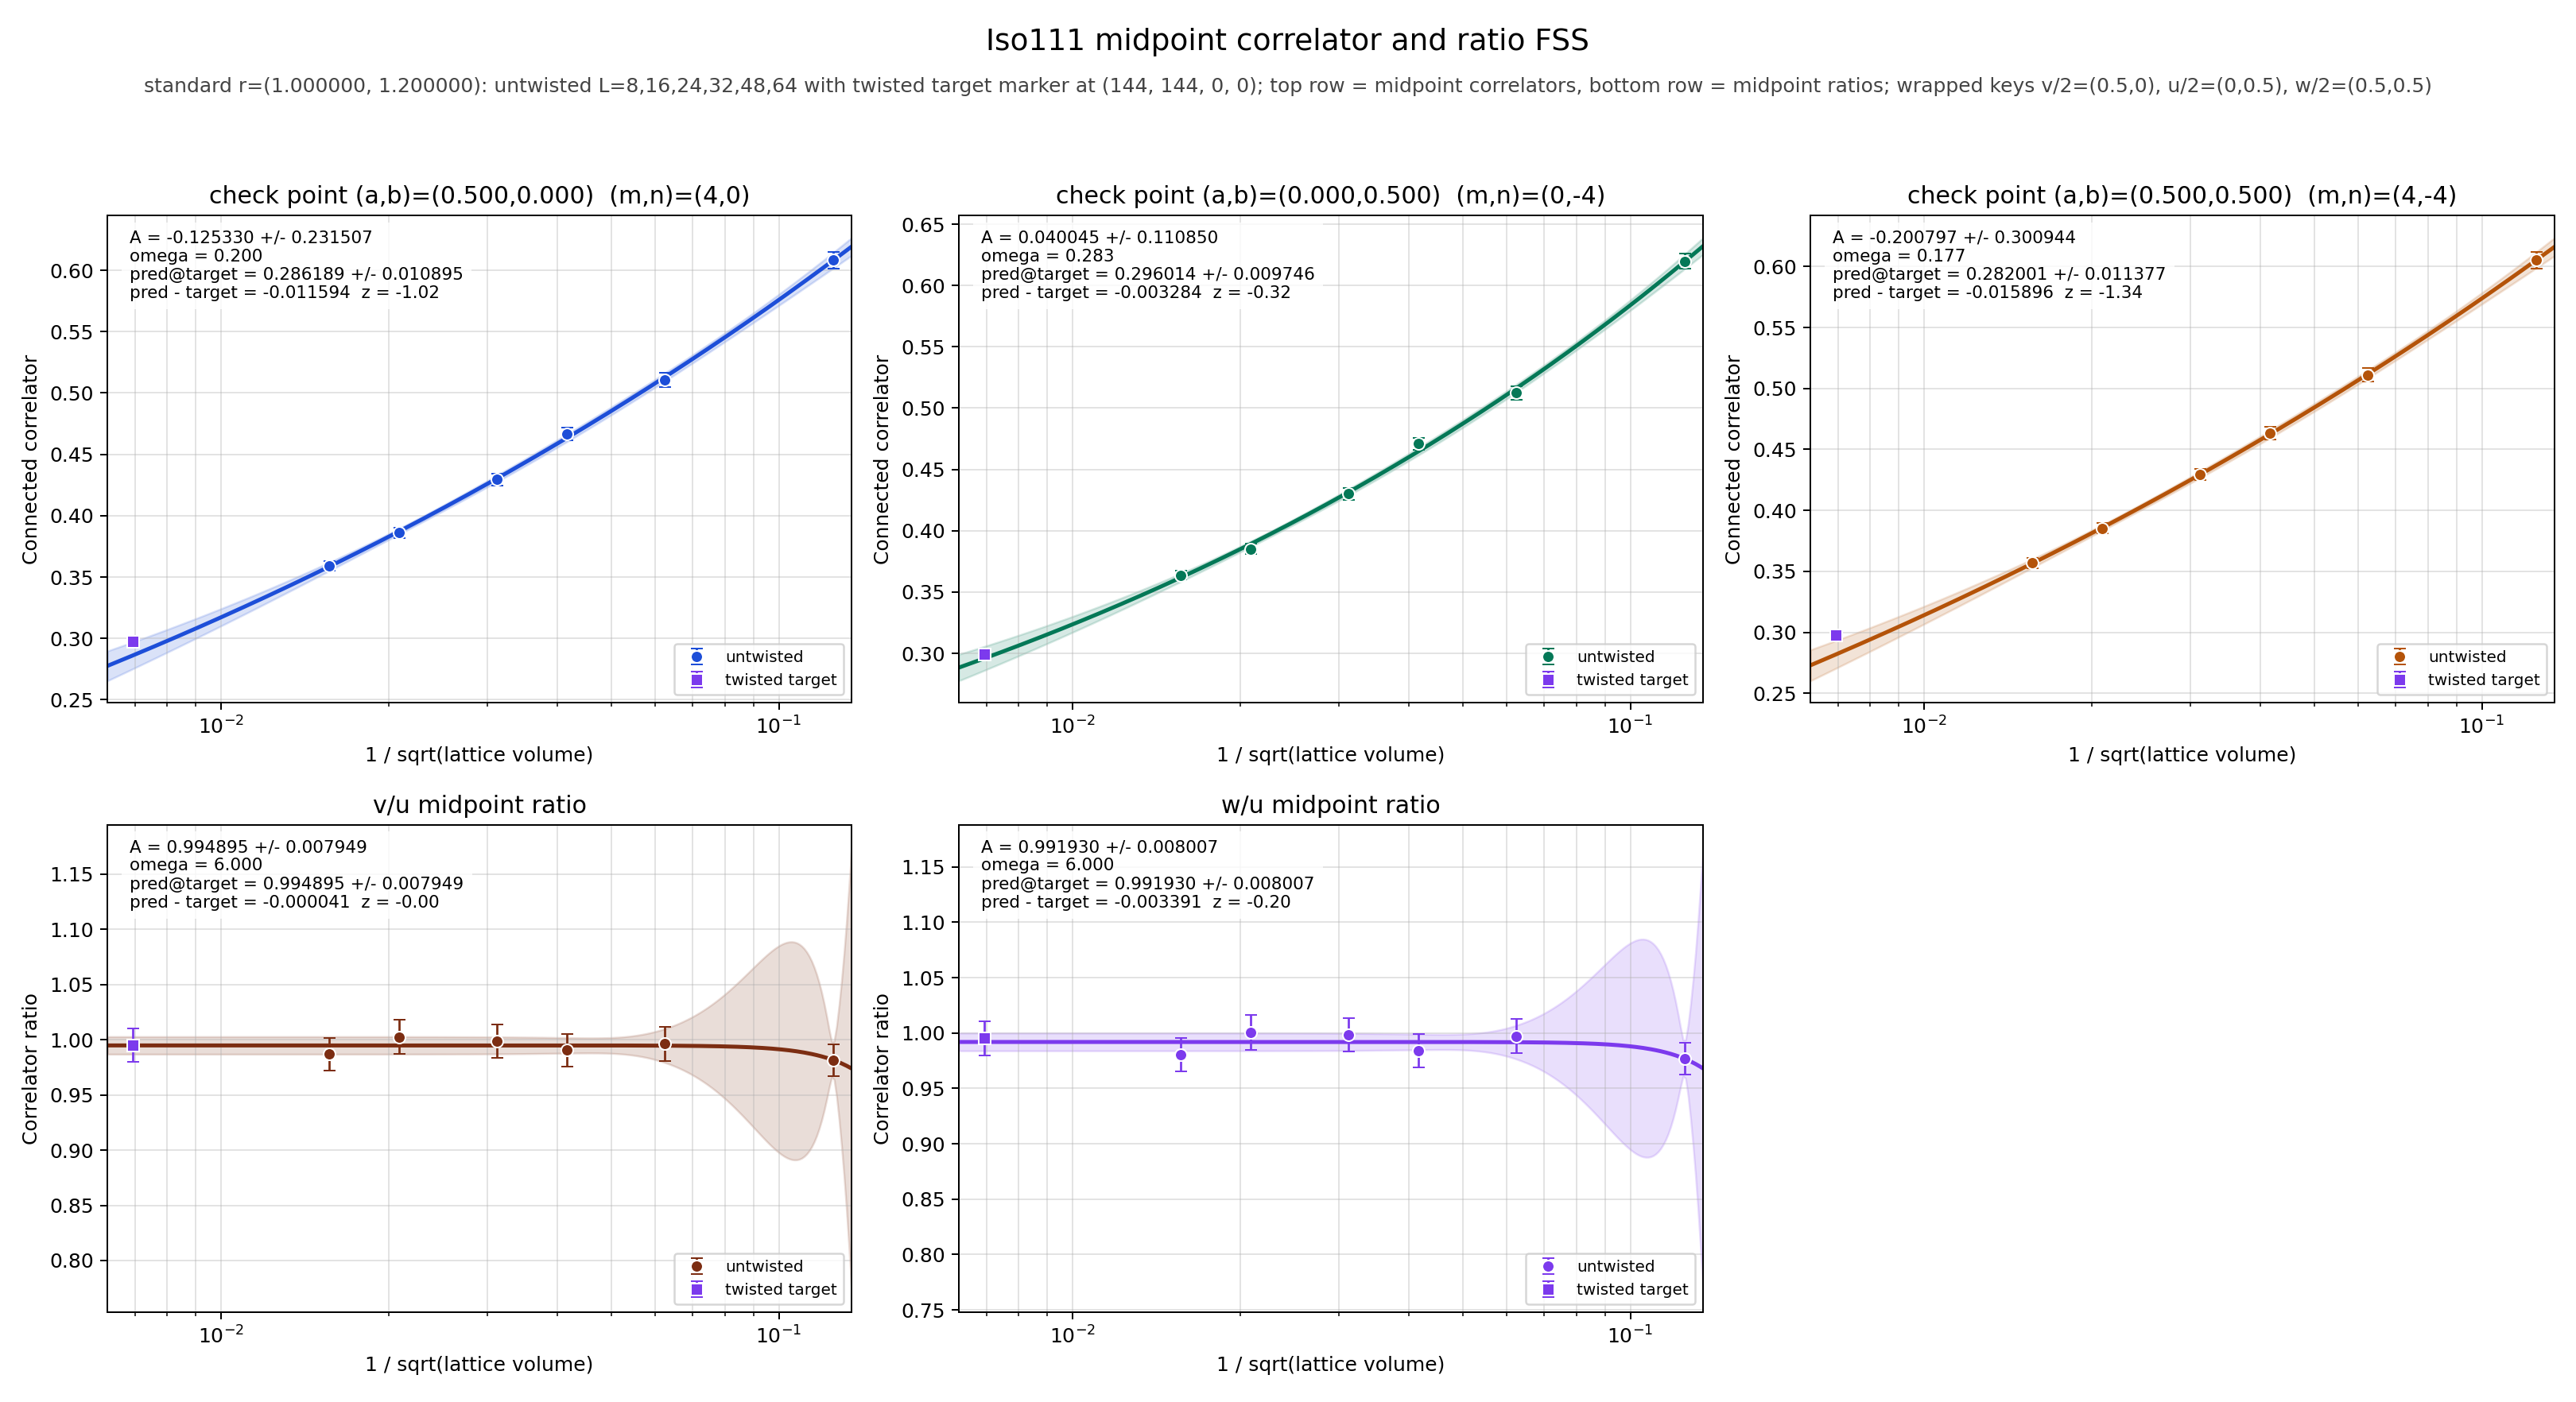

Values plotted in this chart, from the file beside it:
panel	series	x	y	sigma	fit_A	fit_sigma_A	fit_omega	pred_target	pred_target_sigma	delta_target	z_target	twisted_x	twisted_y	twisted_sigma
v/2	untwisted	0.125	0.6083	0.006633	-0.1253	0.2315	0.1998	0.2862	0.0109	-0.01159	-1.02	0.006944	0.2978	0.003241
v/2	untwisted	0.0625	0.5107	0.005675	-0.1253	0.2315	0.1998	0.2862	0.0109	-0.01159	-1.02	0.006944	0.2978	0.003241
v/2	untwisted	0.04167	0.4667	0.005029	-0.1253	0.2315	0.1998	0.2862	0.0109	-0.01159	-1.02	0.006944	0.2978	0.003241
v/2	untwisted	0.03125	0.4295	0.004693	-0.1253	0.2315	0.1998	0.2862	0.0109	-0.01159	-1.02	0.006944	0.2978	0.003241
v/2	untwisted	0.02083	0.3861	0.004242	-0.1253	0.2315	0.1998	0.2862	0.0109	-0.01159	-1.02	0.006944	0.2978	0.003241
v/2	untwisted	0.01562	0.3591	0.003949	-0.1253	0.2315	0.1998	0.2862	0.0109	-0.01159	-1.02	0.006944	0.2978	0.003241
v/2	twisted	0.006944	0.2978	0.003241	-0.1253	0.2315	0.1998	0.2862	0.0109	-0.01159	-1.02	0.006944	0.2978	0.003241
u/2	untwisted	0.125	0.6196	0.006155	0.04004	0.1108	0.2826	0.296	0.009746	-0.003284	-0.3202	0.006944	0.2993	0.003192
u/2	untwisted	0.0625	0.5125	0.005594	0.04004	0.1108	0.2826	0.296	0.009746	-0.003284	-0.3202	0.006944	0.2993	0.003192
u/2	untwisted	0.04167	0.4711	0.004867	0.04004	0.1108	0.2826	0.296	0.009746	-0.003284	-0.3202	0.006944	0.2993	0.003192
u/2	untwisted	0.03125	0.4301	0.004657	0.04004	0.1108	0.2826	0.296	0.009746	-0.003284	-0.3202	0.006944	0.2993	0.003192
u/2	untwisted	0.02083	0.3852	0.004242	0.04004	0.1108	0.2826	0.296	0.009746	-0.003284	-0.3202	0.006944	0.2993	0.003192
u/2	untwisted	0.01562	0.3639	0.003779	0.04004	0.1108	0.2826	0.296	0.009746	-0.003284	-0.3202	0.006944	0.2993	0.003192
u/2	twisted	0.006944	0.2993	0.003192	0.04004	0.1108	0.2826	0.296	0.009746	-0.003284	-0.3202	0.006944	0.2993	0.003192
w/2	untwisted	0.125	0.6052	0.006809	-0.2008	0.3009	0.1772	0.282	0.01138	-0.0159	-1.343	0.006944	0.2979	0.003275
w/2	untwisted	0.0625	0.5111	0.005604	-0.2008	0.3009	0.1772	0.282	0.01138	-0.0159	-1.343	0.006944	0.2979	0.003275
w/2	untwisted	0.04167	0.4635	0.005155	-0.2008	0.3009	0.1772	0.282	0.01138	-0.0159	-1.343	0.006944	0.2979	0.003275
w/2	untwisted	0.03125	0.4294	0.004716	-0.2008	0.3009	0.1772	0.282	0.01138	-0.0159	-1.343	0.006944	0.2979	0.003275
w/2	untwisted	0.02083	0.3853	0.004274	-0.2008	0.3009	0.1772	0.282	0.01138	-0.0159	-1.343	0.006944	0.2979	0.003275
w/2	untwisted	0.01562	0.3568	0.004076	-0.2008	0.3009	0.1772	0.282	0.01138	-0.0159	-1.343	0.006944	0.2979	0.003275
w/2	twisted	0.006944	0.2979	0.003275	-0.2008	0.3009	0.1772	0.282	0.01138	-0.0159	-1.343	0.006944	0.2979	0.003275
(v/2)/(u/2)	untwisted	0.125	0.9817	0.01448	0.9949	0.007949	6	0.9949	0.007949	-0.00004064	-0.002374	0.006944	0.9949	0.01516
(v/2)/(u/2)	untwisted	0.0625	0.9965	0.01552	0.9949	0.007949	6	0.9949	0.007949	-0.00004064	-0.002374	0.006944	0.9949	0.01516
(v/2)/(u/2)	untwisted	0.04167	0.9906	0.01479	0.9949	0.007949	6	0.9949	0.007949	-0.00004064	-0.002374	0.006944	0.9949	0.01516
(v/2)/(u/2)	untwisted	0.03125	0.9987	0.01536	0.9949	0.007949	6	0.9949	0.007949	-0.00004064	-0.002374	0.006944	0.9949	0.01516
(v/2)/(u/2)	untwisted	0.02083	1.003	0.0156	0.9949	0.007949	6	0.9949	0.007949	-0.00004064	-0.002374	0.006944	0.9949	0.01516
(v/2)/(u/2)	untwisted	0.01562	0.9869	0.01493	0.9949	0.007949	6	0.9949	0.007949	-0.00004064	-0.002374	0.006944	0.9949	0.01516
(v/2)/(u/2)	twisted	0.006944	0.9949	0.01516	0.9949	0.007949	6	0.9949	0.007949	-0.00004064	-0.002374	0.006944	0.9949	0.01516
(w/2)/(u/2)	untwisted	0.125	0.9768	0.01466	0.9919	0.008007	6	0.9919	0.008007	-0.003391	-0.1969	0.006944	0.9953	0.01524
(w/2)/(u/2)	untwisted	0.0625	0.9973	0.01543	0.9919	0.008007	6	0.9919	0.008007	-0.003391	-0.1969	0.006944	0.9953	0.01524
(w/2)/(u/2)	untwisted	0.04167	0.9839	0.01494	0.9919	0.008007	6	0.9919	0.008007	-0.003391	-0.1969	0.006944	0.9953	0.01524
(w/2)/(u/2)	untwisted	0.03125	0.9984	0.0154	0.9919	0.008007	6	0.9919	0.008007	-0.003391	-0.1969	0.006944	0.9953	0.01524
(w/2)/(u/2)	untwisted	0.02083	1	0.01564	0.9919	0.008007	6	0.9919	0.008007	-0.003391	-0.1969	0.006944	0.9953	0.01524
(w/2)/(u/2)	untwisted	0.01562	0.9806	0.01514	0.9919	0.008007	6	0.9919	0.008007	-0.003391	-0.1969	0.006944	0.9953	0.01524
(w/2)/(u/2)	twisted	0.006944	0.9953	0.01524	0.9919	0.008007	6	0.9919	0.008007	-0.003391	-0.1969	0.006944	0.9953	0.01524
